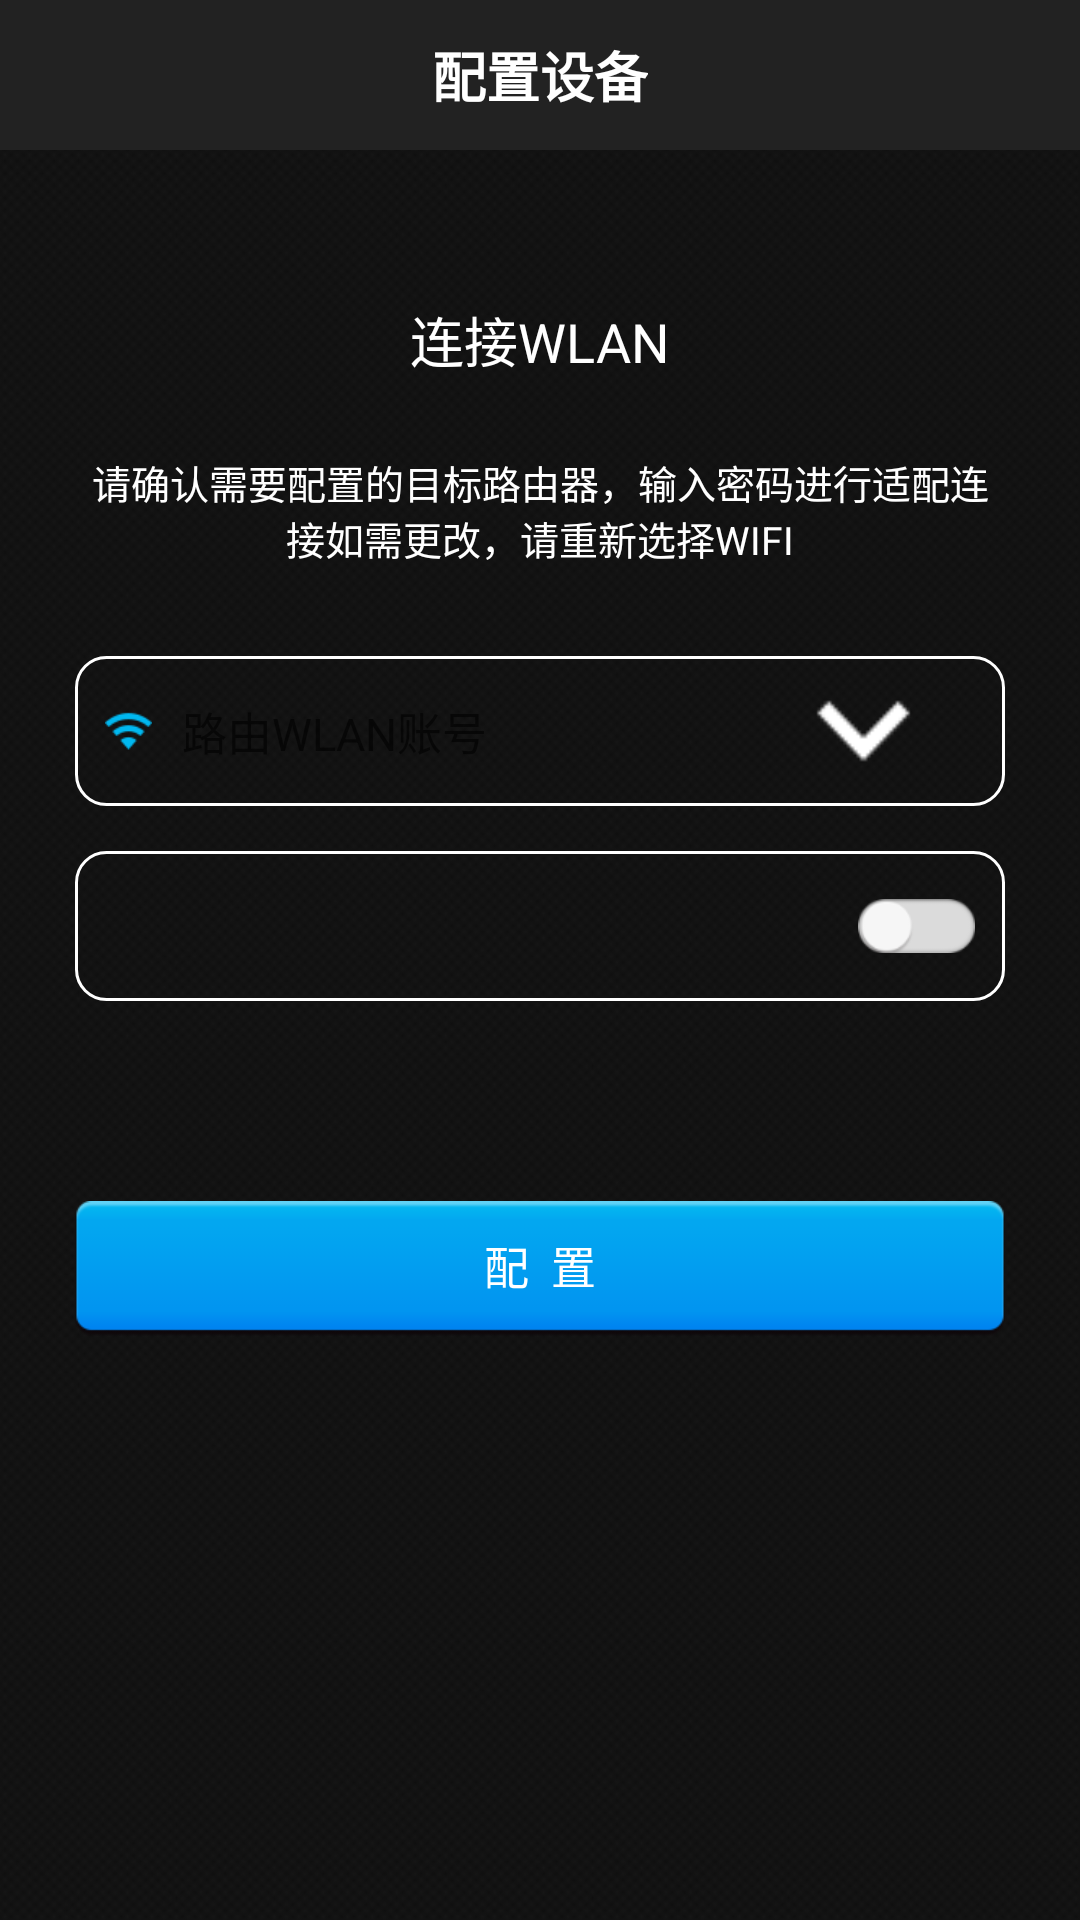

The Android layout XML behind this screen, and the referenced resources:
<!-- AndroidManifest.xml: application theme AppTheme -->
<!-- res/layout/activity_seek_device.xml -->
<?xml version="1.0" encoding="utf-8"?>
<LinearLayout xmlns:android="http://schemas.android.com/apk/res/android"
    android:id="@+id/llContext"
    android:layout_width="match_parent"
    android:layout_height="match_parent"
    android:background="@drawable/img_bg"
    android:clickable="true"
    android:orientation="vertical">

    
    <RelativeLayout
        android:layout_width="match_parent"
        android:layout_height="50dp"
        android:background="#222222"
        android:gravity="center_vertical"
        android:orientation="horizontal">

        
        <TextView
            android:id="@+id/imgbtn_top_left"
            android:layout_width="wrap_content"
            android:layout_height="match_parent"
            android:layout_alignParentLeft="true"
            android:layout_centerVertical="true"
            android:layout_marginLeft="10dp"
            android:drawableLeft="@drawable/device_back"
            android:gravity="center"
            android:src="@drawable/iphone"
            android:textColor="#fff"
            android:textSize="17sp"
            android:textStyle="bold" />

        <TextView
            android:layout_width="wrap_content"
            android:layout_height="wrap_content"
            android:layout_centerInParent="true"
            android:text="配置设备"
            android:textColor="#fff"
            android:textSize="18sp"
            android:textStyle="bold" />

    </RelativeLayout>

    <TextView
        android:layout_width="wrap_content"
        android:layout_height="wrap_content"
        android:layout_gravity="center_horizontal"
        android:layout_marginBottom="10dp"
        android:layout_marginTop="50dp"
        android:text="连接WLAN"
        android:textColor="#fff"
        android:textSize="18sp" />

    <TextView
        android:layout_width="wrap_content"
        android:layout_height="wrap_content"
        android:layout_gravity="center_horizontal"
        android:layout_marginLeft="25dp"
        android:layout_marginRight="25dp"
        android:layout_marginTop="15dp"
        android:gravity="center"
        android:text="请确认需要配置的目标路由器，输入密码进行适配连接如需更改，请重新选择WIFI"
        android:textColor="#fff"
        android:textSize="13sp" />

    <RelativeLayout
        android:layout_width="match_parent"
        android:layout_height="50dp"
        android:layout_marginLeft="25dp"
        android:layout_marginRight="25dp"
        android:layout_marginTop="30dp"
        android:background="@drawable/edittext_bg"
        android:orientation="horizontal">

        <ImageView
            android:id="@+id/imgSSID"
            android:layout_width="wrap_content"
            android:layout_height="wrap_content"
            android:layout_alignParentLeft="true"
            android:layout_centerVertical="true"
            android:layout_gravity="center_vertical|left"
            android:layout_margin="10dp"
            android:src="@drawable/img_ssid" />

        <EditText
            android:id="@+id/tvSSID"
            android:layout_width="170dp"
            android:layout_height="match_parent"
            android:layout_centerVertical="true"
            android:layout_marginBottom="5dp"
            android:layout_marginRight="10dp"
            android:layout_marginTop="5dp"
            android:layout_toRightOf="@+id/imgSSID"
            android:background="#00000000"
            android:gravity="left|center_vertical"
            android:hint="路由WLAN账号"
            android:singleLine="true"
            android:textColor="#fff"
            android:textSize="15sp" />

        <ImageView
            android:id="@+id/imgSelectSSID"
            android:layout_width="wrap_content"
            android:layout_height="match_parent"
            android:layout_alignParentRight="true"
            android:layout_centerVertical="true"
            android:layout_toRightOf="@+id/tvSSID"
            android:src="@drawable/icon_arrow_down" />

    </RelativeLayout>

    <RelativeLayout
        android:layout_width="match_parent"
        android:layout_height="50dp"
        android:layout_marginLeft="25dp"
        android:layout_marginRight="25dp"
        android:layout_marginTop="15dp"
        android:background="@drawable/edittext_bg">

        <ImageView
            android:id="@+id/left_pwd"
            android:layout_width="wrap_content"
            android:layout_height="wrap_content"
            android:layout_alignParentLeft="true"
            android:layout_centerVertical="true"
            android:layout_margin="10dp"
            android:src="@drawable/img_pwd" />

        <EditText
            android:id="@+id/etPWD"
            android:layout_width="fill_parent"
            android:layout_height="match_parent"
            android:layout_centerVertical="true"
            android:layout_marginBottom="10dp"
            android:layout_marginRight="10dp"
            android:layout_marginTop="10dp"
            android:layout_toRightOf="@+id/left_pwd"
            android:background="#00000000"
            android:password="true"
            android:singleLine="true"
            android:textColor="#fff"
            android:textColorHint="#fff" />

        <ImageView
            android:id="@+id/imgShowPwd"
            android:layout_width="wrap_content"
            android:layout_height="wrap_content"
            android:layout_alignParentRight="true"
            android:layout_centerVertical="true"
            android:layout_gravity="center_vertical"
            android:layout_marginLeft="5dp"
            android:layout_marginRight="10dp"
            android:src="@drawable/hint_pwd" />

    </RelativeLayout>

    
    <LinearLayout
        android:id="@+id/llSetPwd"
        android:layout_width="fill_parent"
        android:layout_height="wrap_content"
        android:layout_marginTop="20px"
        android:gravity="center"
        android:orientation="horizontal"
        android:visibility="invisible">

        <TextView
            android:layout_width="wrap_content"
            android:layout_height="match_parent"
            android:layout_marginLeft="10px"
            android:gravity="center"
            android:text="加密方式:"
            android:textSize="15sp" />

        <Spinner
            android:id="@+id/wps"
            android:layout_width="200sp"
            android:layout_height="30dp"
            android:layout_marginLeft="10dp"
            android:background="@drawable/textview_bg"
            android:entries="@array/key_labels"

            android:padding="2dp" />
    </LinearLayout>

    
    <Button
        android:id="@+id/submit"
        android:layout_width="match_parent"
        android:layout_height="45dp"
        android:layout_marginLeft="25dp"
        android:layout_marginRight="25dp"
        android:layout_marginTop="30dp"
        android:background="@drawable/btn_up_down_bg"
        android:gravity="center"
        android:text="配  置"
        android:textColor="#fff"
        android:textSize="15sp" />


</LinearLayout>
<!-- resources referenced by this layout -->
<resources>
  <string-array name="key_labels">
          <item>NONE</item>
          <item>WEP</item>
          <item>WEP_OPEN</item>
          <item>WPA_TKP</item>
          <item>WPA_AES</item>
          <item>WPA2_TKIP</item>
          <item>WPA2_AES</item>
          <item>WPA/WPA2_TKIP</item>
          <item>WPA/WPA2_AES</item>
      </string-array>
  <!-- drawable btn_up_down_bg (drawable) -->
  <?xml version="1.0" encoding="utf-8"?>
  <selector xmlns:android="http://schemas.android.com/apk/res/android" >
      <item android:state_pressed="true" android:drawable="@drawable/confim_down" />
      <item android:state_pressed="false" android:drawable="@drawable/confim_up" />
  </selector>
  <!-- drawable edittext_bg (drawable) -->
  <?xml version="1.0" encoding="utf-8"?>
  <shape xmlns:android="http://schemas.android.com/apk/res/android" >
      
      <corners 
          android:topLeftRadius="10dp" 
          android:topRightRadius="10dp"  
          android:bottomRightRadius="10dp" 
          android:bottomLeftRadius="10dp"/>  
      
      <stroke 
          android:width="1.0dp"
          android:color="#fff"/>
  
  </shape>
  <!-- drawable hint_pwd: png bitmap (drawable-xhdpi, 2072 bytes) -->
  <!-- drawable icon_arrow_down: png bitmap (drawable-xhdpi, 3156 bytes) -->
  <!-- drawable img_bg: png bitmap (drawable-xhdpi, 508665 bytes) -->
  <!-- drawable img_ssid: png bitmap (drawable-xhdpi, 476382 bytes) -->
  <!-- drawable iphone: png bitmap (drawable-xhdpi, 2346 bytes) -->
  <!-- drawable textview_bg (drawable) -->
  <?xml version="1.0" encoding="utf-8"?>
  <shape xmlns:android="http://schemas.android.com/apk/res/android" >
      
      <corners 
          android:topLeftRadius="7dp" 
          android:topRightRadius="7dp"  
          android:bottomRightRadius="7dp" 
          android:bottomLeftRadius="7dp"/>  
      
      <stroke 
          android:width="0.8dp"
          android:color="#fff"/>
  
  </shape>
  <style name="AppTheme" parent="Theme.AppCompat.Light.DarkActionBar">
          
          <item name="colorPrimary">@color/colorPrimary</item>
          <item name="colorPrimaryDark">@color/colorPrimaryDark</item>
          <item name="colorAccent">@color/colorAccent</item>
      </style>
  <color name="colorPrimary">#3F51B5</color>
  <color name="colorPrimaryDark">#303F9F</color>
  <color name="colorAccent">#FF4081</color>
</resources>
